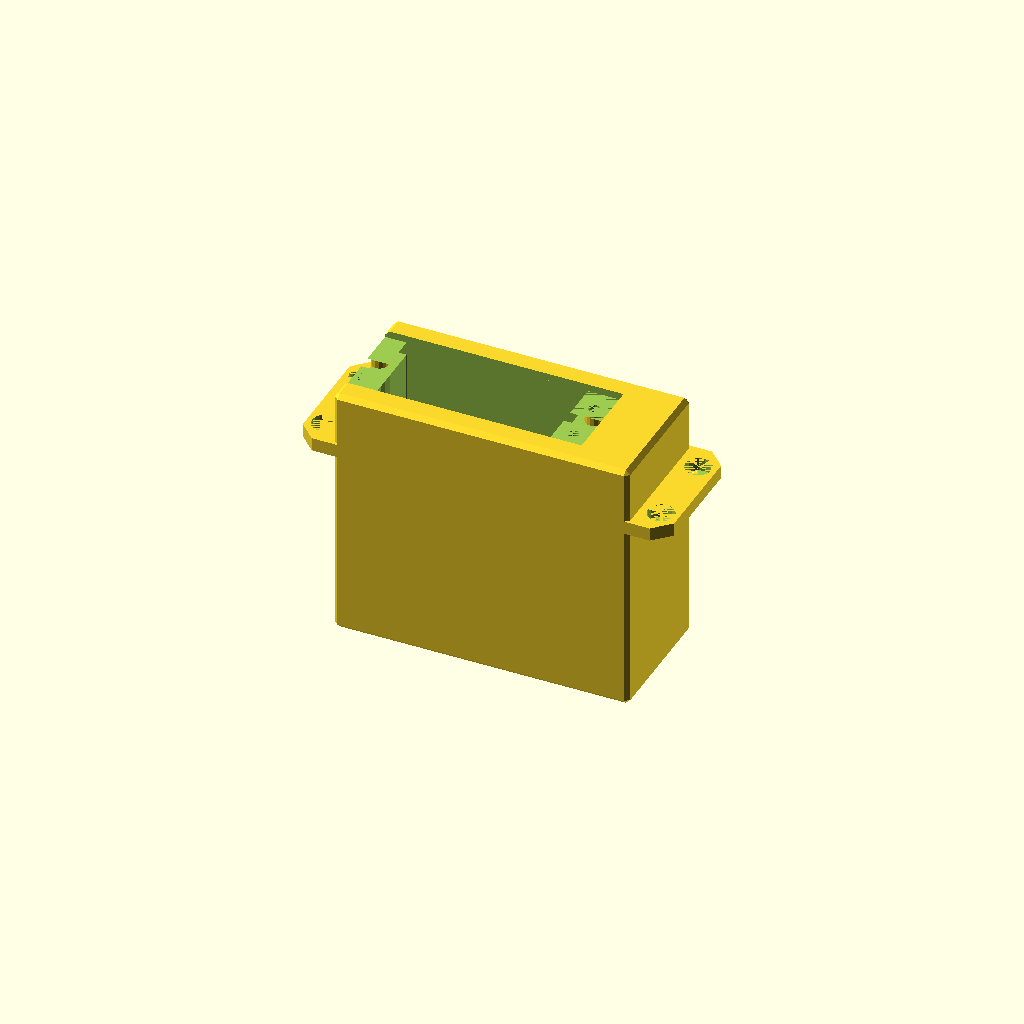
Cell 1: rendered with the file's own defaults.
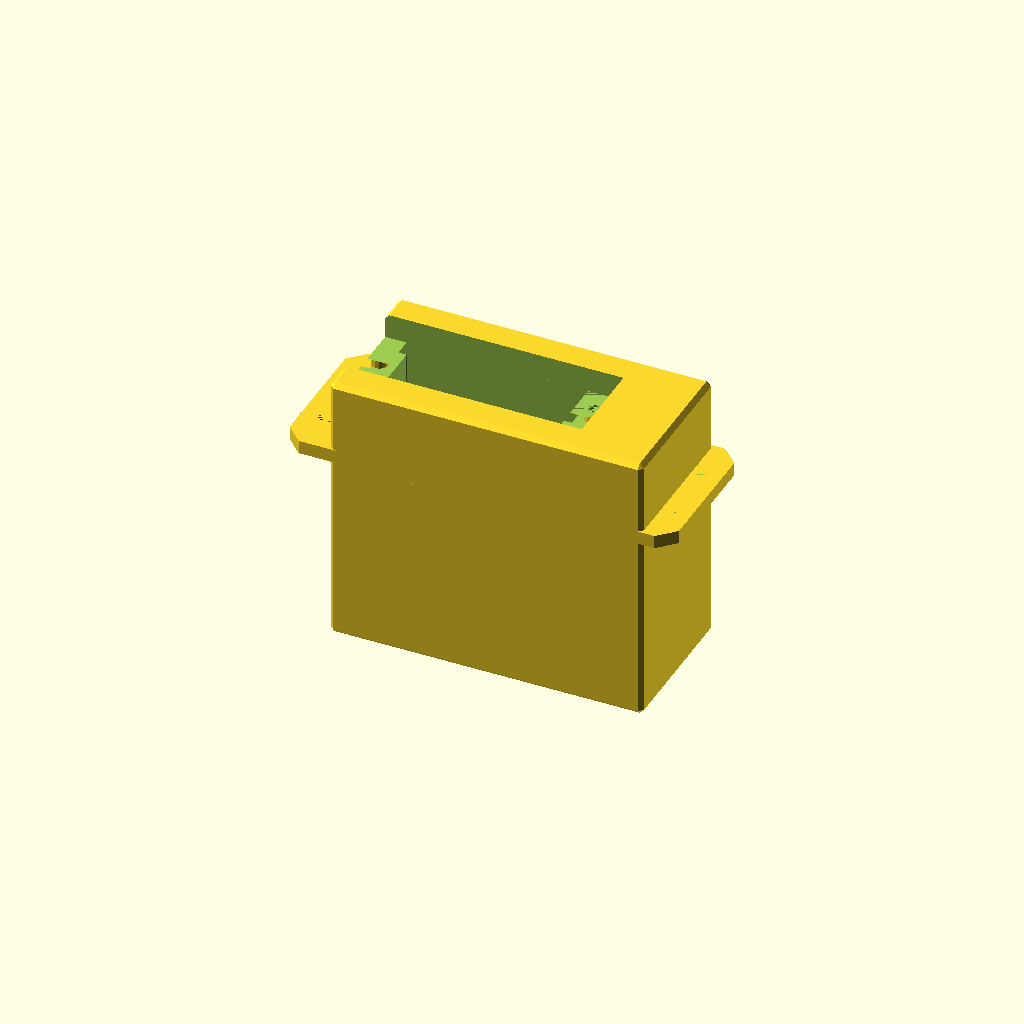
Cell 2 — Large_Servo_Adjust set to 2, the other parameters unchanged.
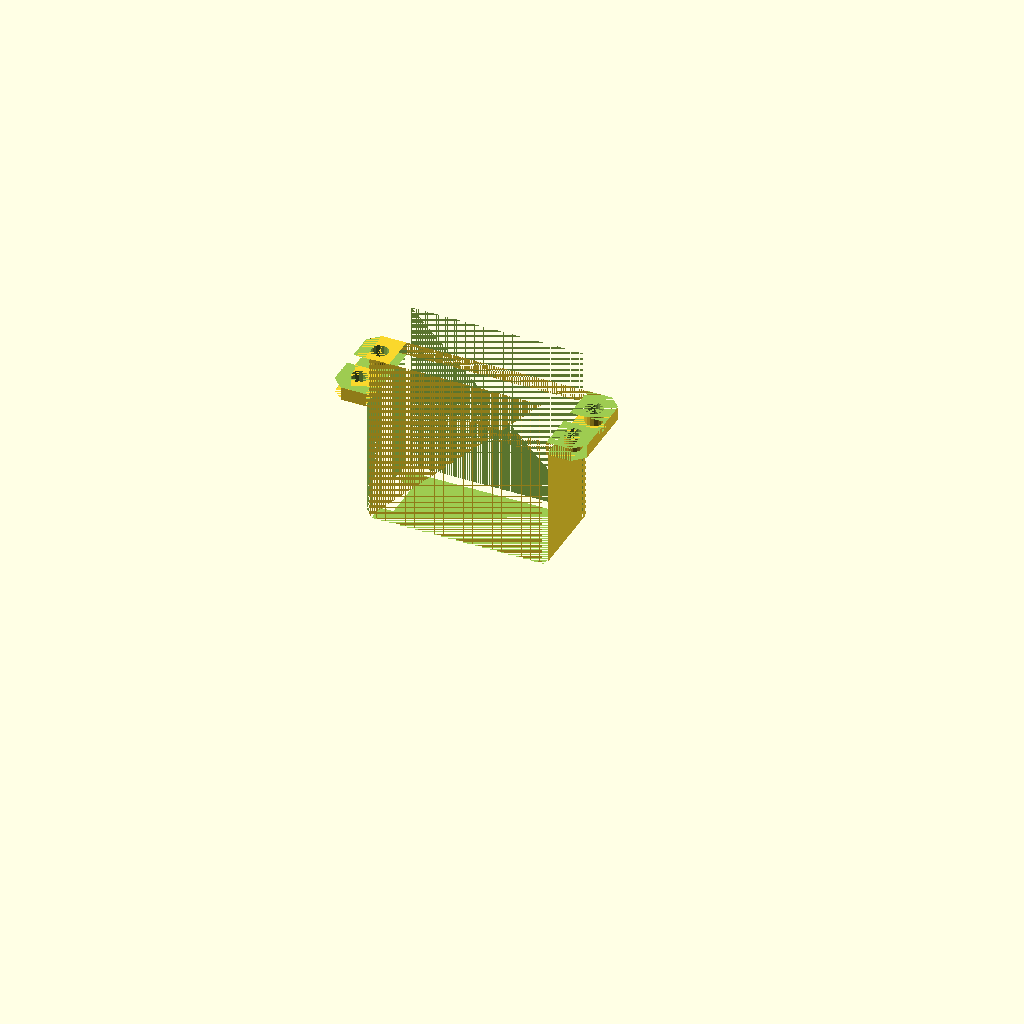
Cell 3 — Large_Servo set to 2, the other parameters unchanged.
One fixed orthographic camera (rotation 55°, 0°, 25°; colour scheme Cornfield) for every cell.
Source of the model, ServoAdapter.scad:
/*

This script will create servo adapters and servo dummies.

** This script is work in progress. It has not been tested yet IRL, and the servo database is minimal, but will grow. **
 
Let's say you are printing a 3D model that was build with a very specific servo in mind, but that servo is no longer available. You can use this script to generate a 3D model that will make a smaller servo fit into the position of the original servo.
 
Also, if you decide to scale a 3D model (let's say you want to print the InMoov robot (www.inmoov.fr), but it's too tall and you scale it to 80%), the servo adapter script will generate adapters that make smaller servos fit your scaled model perfectly.
 
If you set "Small Servo" to "None", the script will generate a dummy servo case that will fit into the original servo mount.

The newest version of this script is available on GitHub: https://github.com/MatthiasWM/ServoAdapterSCAD , merge request welcome.

Still to come:
* generic servo sizes
* more entries in the database
* customize: fatten mounting tabs
* customize: choose mounting bolts in more detail, maybe captive nut)

 random links:
	https://servodatabase.com/
	https://www.pololu.com/blog/12/introduction-to-servos 
	https://a.pololu-files.com/picture/0J1829.677.png 
	http://www.theampeer.org/midwest/photos/servo-sizes.jpg 
	https://www.wiltronics.com.au/product/10364/rc-servo-metal-gears-8-8kg-cm-towerpro-mg995/ 
	https://www.t2shop.de/SRT-BH9027-Fullsize-Digital-Servo-Brushless-HV-HIGH-TORQUE-0075sek-/-20kg
	https://www.hoelleinshop.com/Sender-Servos-etc-/Servos/Servo-Savox-SC-1258TG-Digital-12-0kg-cm-Heli-Version.htm?shop=hoellein
  https://www.sparkfun.com/servos

*/
 
// ---- customizable settings ---------------------------------------------

// create a servo adapter of this type
Large_Servo = 1; // [0:None, 1:HS5805MG, 2:DS3218]

// create space for this servo ("None" for dummy)
Small_Servo = 2; // [0:None, 1:HS5805MG, 2:DS3218]

Mount_Small_Servo = 0; // [0:from the top, 1:from the bottom, 2:clam shell]

// draw only the part that is needed to function as an adapter
Draw_Adapter = 0; // [0:full servo, 1: top half, 2: small servo height, 3:minimal, 4:minimal plus]

// useful in clam shell mode
Draw_Sides = 0; // [0:both sides, 1:left side, 2:right side]

// 'auto' draws only if no small servo is chosen
Draw_Servo_Wheel = 0; // [0:auto, 1:no, 2:yes, 3:clipped]

/* [Large Servo Settings] */

// Fit adapter into scaled models (%)
Large_Servo_Scale = 100.0;

// adjust servo size to 3d printer imprecisions 
Large_Servo_Adjust = 0.0; // [-2.0:0.05:2.0]

// create a channel to route the cable away from the adapter
Large_Servo_Cable_Channel = 0; // [0:no, 1:yes]

/* [Small Servo Settings] */

// adjust servo size to 3d printer imprecisions 
Small_Servo_Adjust = 0.0; // [-2.0:0.05:2.0]

// create a channel to route the cable through the adapter
Small_Servo_Cable_Channel = 1; // [0:no, 1:yes]

// diameter of screw or bolt holding the small servo (mm, 0 for none)
Fastener_Diameter = 2.5;

// length of screw or bolt (mm)
Fastener_Length = 35.0;

// ---- end of customizable settings --------------------------------------

/* [Hidden] */

/* Servo Database:
	The database is an array of datasets of a servo name 
	and a servo case reference.
	*/

/* Servos Datasets:
	Servos are stored as a dataset linking to a case design,
	a mount design, and a wheel design.
	For values or references that are undefined, a reasonable
	value is calculated.
	
	Length is along the x axis, width is along y, height is along z
	*/

/* Servo Case:
	Servo cases are stored using an integer identifying the
	type of case (1=body, mount, wheel), followed by values 
	describing the case, for example 
	[1, body_data, body_offset, mount_data, mount_offset, wheel_data]

/* Servo Body:
	Servo bodies are stored using an integer identifying the
	type of body (1=rectangular), followed by values describing
	the body, for example [1, [length, width, height], [axle_offset_x, y, z]]
	*/
	
/* Servo Mount:
	Servo mounts are stored using an integer identifier
	(1=rectangular, four holes, 2=two holes), followed by values
	describing the mount, for example
	[1, [length, width, height], hole_dist_x, hole_dist_y, hole_dia]
	[2, [length, width, height], hole_dist_x, hole_dia]
	*/
	
/* Servo Wheel:
	Servo wheels are stored using an integer identifier
	(1=round wheel), followed by values describing the wheel, 
	for example [1, diameter, height]
	*/

// ---- servo class list --------------------------------------------------
kClassStandard = 5;
kClassLarge = 5;

// ---- wheel database ----------------------------------------------------
// wheel type 0, no wheel: [0]
wheel_none = [ 0 ];
//	wheel type 1, disk: [1, diameter, height]
//		diameter of disk in mm
//		height of disk in mm
wheel_standard = [ 1, 24.0, 3.0 ];
wheel_large = [ 1, 36.0, 4.0 ];

// default sizes of wheels for every servo class
wheel_db = [ undef, undef, undef, undef, wheel_standard, wheel_large ];

// ---- mount database ----------------------------------------------------
//	mount type 1, two tabs, 4 holes: [1, [length, width, height], hole_dist_x, hole_dist_y, hole_dia]
//		length, width, and heigt of mounting surface in mm
//		hole_dist_x, hole_dist_y: distance of hole to each other in mm
//		hole_dia: diameter of mounting hole in mm
mount_480_100 = [ 1, [56.4, 20.0, 3.0], 48.0, 10.0, 4.0 ];
mount_750_180 = [ 1, [83.0, 30.0, 3.0], 75.0, 18.0, 6.0 ];

// ---- body database -----------------------------------------------------
//	body type 1, chamfered box: [1, [length, width, height]]
//		length, width, and heigt of body without mounts or wheel in mm
body_405_200_410 = [ 1, [ 40.5, 20.0, 41.0]  ];
body_660_300_676 = [ 1, [ 66.0, 30.0, 57.6]  ];

// ---- servo database ----------------------------------------------------
//	servo type 1, body, mount wheel: [1, class, body, [body_offset_vec], mount, mount_offset, wheel]
//		class: one of the kClass* constants that best matches the body
//		body: reference to an entry in the body database
//		body_offset: vector with 3 elements, x is the offset from the left side of the body to the center of the wheel (usually half the case width)
//		             y is the offset of the center of the body to the center of the wheel, usually 0
//		             z is the offset from the top of the wheel to the bottom of the body
//		mount: reference to an entry in the mount database
//		mount_offset: the distance from the top of the wheel to the bottom of the mounting tabs
//		wheel: reference to an entry in the wheel database
servo_hitec_hs5805mg = [ 1, kClassStandard, body_660_300_676, [14.8, 0.0, 70.0], mount_750_180, 27.6, wheel_large ];
servo_ds_ds3218 = [ 1, kClassLarge, body_405_200_410, [10.0, 0.0, 45.0], mount_480_100, 17.0, wheel_standard ];

// ---- servo lookup table ------------------------------------------------
servo_db = [
  [ "none" ],
	[ "Hitec HS-5805MG", servo_hitec_hs5805mg ],
	[ "DigitalServo DS3218", servo_ds_ds3218 ],
];

/*
https://servodatabase.com/servos/all

  Nano        w< 7.5, L<18.5
	Sub-Micro   w<11.5, L<24
	Micro       w<13,   L<29
	Mini        w<17,   L<32.5
	Standard    W<20,   L<38
	Large       W>20    L>38
*/

// --- draw routines have an optional style parameter
kStyleDraw 	= 0;	// draw an object, so it fits into existing spaces (when in doubt, draw less)
kStyleCut 	= 1;	// draw a space, so an object fits into it (when in doubt, draw more)
kStyleMount = 2;	// draw parts that may be needed to mount the smaller servo, but may not be part of the bigger servo

d1 = 0.0001; // small distance to make booleans work better
d2 = 2*d1;

module cbox(size, chamfer)
{
	c = chamfer;
	dx = size[0]/2;
	dy = size[1]/2;
	dz = size[2]/2;
	
	polyhedron(
		points = [
			[-dx+c, -dy, -dz+c], // 0: front bottom left
			[-dx, -dy+c, -dz+c],
			[-dx+c, -dy+c, -dz],
			[-dx+c, dy, -dz+c], // 3: back bottom left
			[-dx, dy-c, -dz+c],
			[-dx+c, dy-c, -dz],
			[dx-c, dy, -dz+c], // 6: back bottom right
			[dx, dy-c, -dz+c],
			[dx-c, dy-c, -dz],
			[dx-c, -dy, -dz+c], // 9: front bottom right
			[dx, -dy+c, -dz+c],
			[dx-c, -dy+c, -dz],
			[-dx+c, -dy, dz-c], // 12: front top left
			[-dx, -dy+c, dz-c],
			[-dx+c, -dy+c, dz],
			[-dx+c, dy, dz-c], // 15: back top left
			[-dx, dy-c, dz-c],
			[-dx+c, dy-c, dz],
			[dx-c, dy, dz-c], // 18: back top right
			[dx, dy-c, dz-c],
			[dx-c, dy-c, dz],
			[dx-c, -dy, dz-c], // 21: front top right
			[dx, -dy+c, dz-c],
			[dx-c, -dy+c, dz],
		],
		faces = [
			// front
			[0, 12, 21, 9], // front
			[0, 2, 1], // front bottom left
			[0, 1, 13, 12], // front left
			[12, 13, 14], // front top left
			[12, 14, 23, 21], // front top
			[21, 23, 22], // front top right
			[9, 21, 22, 10], // front right
			[9, 10, 11], // front bottom right
			[0, 9, 11, 2], // front bottom
			// back
			[3, 6, 18, 15], // back
			[3, 4, 5], // back bottom left
			[3, 15, 16, 4], // back left
			[15, 17, 16], // back top left
			[15, 18, 20, 17], // back top
			[18, 19, 20], // back top right
			[6, 7, 19, 18], // back right
			[6, 8, 7], // back bottom right
			[3, 5, 8, 6], // back bottom
			// outer ring
			[1, 4, 16, 13], // left
			[13, 16, 17, 14], // left top
			[14, 17, 20, 23], // top
			[19, 22, 23, 20], // top right
			[7, 10, 22, 19], // right
			[7, 8, 11, 10], // bottom right
			[2, 11, 8, 5], // bottom
			[1, 2, 5, 4], // bottom left
		]
	);	
}

module fbox(size, chamfer)
{
	c = chamfer;
	dx = size[0]/2;
	dy = size[1]/2;
	dz = size[2]/2;
	
	polyhedron(
		points = [
			[-dx+c, -dy, -dz], // 0: front left
			[-dx, -dy+c, -dz],
			[-dx+c, -dy, dz],
			[-dx, -dy+c, dz],
			[-dx+c, dy, -dz], // 4: back left
			[-dx, dy-c, -dz],
			[-dx+c, dy, dz],
			[-dx, dy-c, dz],
			[dx-c, dy, -dz], // 8: back right
			[dx, dy-c, -dz],
			[dx-c, dy, dz],
			[dx, dy-c, dz],
			[dx-c, -dy, -dz], // 12: front right
			[dx, -dy+c, -dz],
			[dx-c, -dy, dz],
			[dx, -dy+c, dz],
		],
		faces = [
			[2, 3, 7, 6, 10, 11, 15, 14], // top
			[1, 5, 7, 3], // left
			[4, 6, 7, 5], // left back
			[4, 8, 10, 6], // back
			[8, 9, 11, 10], // back right
			[9, 13, 15, 11], // right
			[12, 14, 15, 13], // front right
			[0, 2, 14, 12], // front
			[0, 1, 3, 2], // front left
			[0, 12, 13, 9, 8, 4, 5, 1], // bottom
		]
	);	
}




module draw_wheel_for_servo_type_1(servo, style=kStyleDraw)
{
	wheel = servo[6];
	type = wheel[0];
	if (type==undef || type==0) { // wheel: none
	} else if (type==1) { // wheel: disk
		diameter = wheel[1];
		height = wheel[2];
		axle_diameter = diameter/2;
		axle_height = diameter/2;
		// draw the assembly
		union() {
			difference() {
				// draw the wheel
				translate([0.0, 0.0, -height])
					cylinder(d=diameter, h=height);
				// draw holes into the wheel
				translate([0.0, 0.0, -height-d1]) union() {
					for (r=[diameter/12*5, diameter/12*4, diameter/12*3]) {
						translate([ r, 0.0, 0.0]) cylinder(r=1, h=height+d2);
						translate([-r, 0.0, 0.0]) cylinder(r=1, h=height+d2);
						translate([0.0,  r, 0.0]) cylinder(r=1, h=height+d2);
						translate([0.0, -r, 0.0]) cylinder(r=1, h=height+d2);
					}
				}
				// draw a cone into the center of the wheel
				translate([0.0, 0.0, -height+d1])
					cylinder(r1=0, r2=diameter/8, h=height);
			}
			// draw the axle
			translate([0.0, 0.0, -axle_height])
				cylinder(d=axle_diameter, h=axle_height-height+d1);
		}
	} else {
		echo("Unknown servo wheel type: ", type);
	}
}


module clip_wheel_for_servo_type_1(servo, style=kStyleDraw)
{
	body = servo[2];
	offset = servo[3];
	type = body[0];
	size = body[1];
	if (type==1) { // body: chamfered box
//		translate([size[0]/2-offset[0], offset[1], size[2]/2-offset[2]])
//			cbox(body[1], 1.0);
		intersection() {
			translate([0, offset[1], 0])
				cube([1000, size[1], 1000], center=true);
			draw_wheel_for_servo_type_1(servo, style);
		}
	}
}


module draw_body_for_servo_type_1(servo, style=kStyleDraw)
{
	body = servo[2];
	offset = servo[3];
	mount_offset = servo[5];
	type = body[0];
	
	// adjust body size for 3d printer imprecissions
	adj = (style==kStyleDraw) ? Large_Servo_Adjust : Small_Servo_Adjust;
	os = body[1];
	echo(os);
	size = [os[0]+2*adj, os[1]+2*adj, os[2]+2*adj];
	echo(adj, size);

	cbox_chamfer = style==kStyleDraw ? 1.0 : 0.1;
	if (type==1) { // body: chamfered box
		difference() {
			translate([size[0]/2-offset[0], offset[1], size[2]/2-offset[2]])
				cbox(size, cbox_chamfer);
			if (style==kStyleDraw && Large_Servo_Cable_Channel==1) {
				// half pipe going down the left side fitting the R/C cable
				translate([-offset[0], offset[1], -100-mount_offset])
				//translate([-offset[0], offset[1], -mount_offset-100])
					cylinder(h=200, r=2.5, $fn=6, center=true);
			}
		}
	} else {
		echo("Unknown servo body type: ", type);
	}
}


module draw_mount_for_servo_type_1(servo, style=kStyleDraw)
{
	body = servo[2];
	size = body[1];
	offset = servo[3];
	
	// adjust mount size for 3d printer imprecissions
	adj = (style==kStyleDraw) ? Large_Servo_Adjust : Small_Servo_Adjust;
	om = servo[4];
	mount = [om[0], [om[1][0]+2*adj, om[1][1]+2*adj, om[1][2]], om[2], om[3], om[4]];
	
	mount_offset = servo[5];
	type = mount[0];
	fbox_chamfer = style==kStyleDraw ? size[1]/8 : 0.1;
	if (type==1) { // mount: 2 tabs with two holes each
		// 	[1, [length, width, height], hole_dist_x, hole_dist_y, hole_dia]
		mount_size 	= mount[1];
		hole_dist_x = mount[2]/2;
		hole_dist_y = mount[3]/2;
		hole_dia 		= mount[4];
		// draw the entire mount
		difference() {
			// draw the tabs
			union() {
				translate([size[0]/2-offset[0], offset[1], mount_size[2]/2-mount_offset])
					fbox(mount_size, fbox_chamfer);
				// in 'cut' style, draw space for reinforcement triangle
				if (style==kStyleCut) 
					translate([size[0]/2-offset[0], offset[1], mount_size[2]/2-mount_offset+mount_size[1]/8])
						cube([mount_size[0], mount_size[2], mount_size[1]/4], center=true);				
			}
			// subtract the mounting holes
			// don't draw holes on the small servo if we use clam shell mounting, so we can slide the servo in from the side
			if (style==kStyleDraw || Mount_Small_Servo!=2) {
				// TODO: subtract holes for mounting screws on the small servo
				translate([size[0]/2-offset[0], offset[1], -mount_offset-d1]) {
					hm = mount_size[2]+d2;
					translate([ hole_dist_x,  hole_dist_y, 0.0]) cylinder($fn=16, h=hm, d=hole_dia);
					translate([-hole_dist_x,  hole_dist_y, 0.0]) cylinder($fn=16, h=hm, d=hole_dia);
					if (hole_dist_y>0) {
						translate([ hole_dist_x, -hole_dist_y, 0.0]) cylinder($fn=16, h=hm, d=hole_dia);
						translate([-hole_dist_x, -hole_dist_y, 0.0]) cylinder($fn=16, h=hm, d=hole_dia);
					}
				} 
			}
		}
		// make room for the servo to slide in from the top or bottom
		if (style==kStyleCut) {
			// ---- create space so that the servo can be inserted from above or below
			if (Mount_Small_Servo==0) { // mount from the top (the most common way
				// extend the mount all the way to the top, so we can slide the servo in
				translate([size[0]/2-offset[0], offset[1], mount_size[2]-mount_offset/2])
					fbox([mount_size[0], mount_size[1], mount_offset], fbox_chamfer);
				// create holes for the fasteners
				if (Fastener_Diameter>0) {
					hf = Fastener_Length;
					df = Fastener_Diameter;
					translate([size[0]/2-offset[0], offset[1], -mount_offset+mount[1][2]+d1-hf]) {
						translate([ hole_dist_x,  hole_dist_y, 0.0]) cylinder($fn=16, h=hf, d=df);
						translate([-hole_dist_x,  hole_dist_y, 0.0]) cylinder($fn=16, h=hf, d=df);
						if (hole_dist_y>0) {
							translate([ hole_dist_x, -hole_dist_y, 0.0]) cylinder($fn=16, h=hf, d=df);
							translate([-hole_dist_x, -hole_dist_y, 0.0]) cylinder($fn=16, h=hf, d=df);
						}
					}
				}				
			} else if (Mount_Small_Servo==1) { // mount from the bottom
				// extend the mount all the way to the bottom, so we can slide the servo in
				translate([size[0]/2-offset[0], offset[1], -mount_offset-100])
					fbox([mount_size[0], mount_size[1], 200], fbox_chamfer);
				if (Fastener_Diameter>0) {
					hf = Fastener_Length;
					df = Fastener_Diameter;
					translate([size[0]/2-offset[0], offset[1], -mount_offset-d1]) {
						translate([ hole_dist_x,  hole_dist_y, 0.0]) cylinder($fn=16, h=hf, d=df);
						translate([-hole_dist_x,  hole_dist_y, 0.0]) cylinder($fn=16, h=hf, d=df);
						if (hole_dist_y>0) {
							translate([ hole_dist_x, -hole_dist_y, 0.0]) cylinder($fn=16, h=hf, d=df);
							translate([-hole_dist_x, -hole_dist_y, 0.0]) cylinder($fn=16, h=hf, d=df);
						}
					}
				}
			}
			// ---- cable channel (TODO: shouldn't this be in the 'body' module?
			if (Small_Servo_Cable_Channel==1) {
				// half pipe going down the left side fitting the R/C cable
				translate([-offset[0], offset[1], -mount_offset-100])
					cylinder(h=200, r=2.5, $fn=6, center=true);
				// square pipe going down the side fitting the R/C plug
				translate([-offset[0]+2, offset[1], -mount_offset-100])
					cube([4, 10, 200], center=true);
				// square pipe going out the left side fitting the R/C plug
				translate([-offset[0]-50, offset[1], -offset[2]+7])
					cube([100, 10, 10], center=true);
			}
		}
	} else {
		echo("Unknown servo mount type: ", type);
	}
}


module draw_servo(servo, style=kStyleDraw)
{
	type = servo[0];
	if (type==1) { // ---- R/C servo: case, mount, wheel
		
		// read elements in or possibly incomplete database entry
		class 				= servo[1];
		body 					= servo[2];
		body_offset 	= servo[3];
		mount 				= servo[4];
		mount_offset	= servo[5];
		wheel 				= (servo[6]==undef) ? wheel_db[class] : servo[6];
		
		// create a new servo definition based on the entries we found or added
		new_servo = [1, class, body, body_offset, mount, mount_offset, wheel];
		
		// now draw all parts of our servo
		draw_body_for_servo_type_1(new_servo, style);
		draw_mount_for_servo_type_1(new_servo, style);
		
		if (Draw_Servo_Wheel==0) {
			if (Small_Servo==0) {
				draw_wheel_for_servo_type_1(new_servo, style);
			}
		}
		if (Draw_Servo_Wheel==1) {
			// don't draw it
		} else if (Draw_Servo_Wheel==2) {
			// draw the entire wheel
			draw_wheel_for_servo_type_1(new_servo, style); 
		} else if (Draw_Servo_Wheel==3) {
			// clip the wheel to the body in Y, so it can 3D-print more easily
			clip_wheel_for_servo_type_1(new_servo, style); 
		}
		
	} else {
		
		echo("Unknown servo case type: ", type);
		
	}
}


module draw_scene()
{
	if (Large_Servo!=0 && Small_Servo==0) {
		scale(Large_Servo_Scale/100.0)
			draw_servo(servo_db[Large_Servo][1], style=kStyleDraw);
	} else if (Large_Servo!=0 && Small_Servo!=0) {
		difference() {
			scale(Large_Servo_Scale/100.0)
				draw_servo(servo_db[Large_Servo][1], style=kStyleDraw);
			draw_servo(servo_db[Small_Servo][1], style=kStyleCut);
		}
	} else if (Large_Servo==0 && Small_Servo!=0) {
		color("Salmon")
			draw_servo(servo_db[Small_Servo][1], style=kStyleCut);
	} else if (Large_Servo==0 && Small_Servo==0) {
		rotate([90, 0, 0]) text("empty");
	}
}


/**
 * Draw a shape that is subtracted from the entire scene.
 *
 * Y-Clipping allows for printing the adapter in halves and using them
 * as a clam shell to hold the smaller servo in place.
 * 
 * Draw_Sides = 0; // [0:both sides, 1:left side, 2:right side]
 */
module clip_y() 
{
	// clip both sides, the left side, or the right side
	if (Draw_Sides==1) {
			translate([0, -100, -98])
				cube(200, center=true);
	} else if (Draw_Sides==2) {
			translate([0, 100, -98])
				cube(200, center=true);
	}
}


/**
 * Draw a shape that is subtracted from the entire scene.
 *
 * Z-Clipping reduces the model to the minimal shape that is needed
 * for a servo adapter.
 *
 * Draw_Adapter = 0; // [0:full servo, 1: top half, 2: small servo height, 3:minimal, 4:minimal plus]
 * 
 * TODO: this module does not take the type of servo elements into account.
 *       It might make sense to write functions that find these secific measurements.
 */
module clip_z()
{
	scl = Large_Servo_Scale/100.0;
	l_servo = servo_db[Large_Servo][1];
	s_servo = servo_db[Small_Servo][1];
	// ---- draw the top clipping box
	// draw a large cube that clips everything above the top of
	// the small servo mount
	if (s_servo!=undef && (Draw_Adapter==3 || Draw_Adapter==4)) {
		s_servo_top = -s_servo[5]+s_servo[4][1][2];
		echo(s_servo, s_servo_top);
		translate([0, 0, 100+s_servo_top])
			cube(200, center=true);
	}
	// draw a large cube that clips the lower half of the mount
	if (l_servo!=undef && (Draw_Adapter==1 || Draw_Adapter==3 || Draw_Adapter==4)) {
		// clip belom the large servo mount
		l_servo_bot = -l_servo[5]*scl - ((Draw_Adapter==4) ? 10 : 0);
		translate([0, 0, l_servo_bot-100])
			cube(200, center=true);
	} else if (s_servo!=undef && Draw_Adapter==2) {
		// clip belom the small servo case
		s_servo_bot = -s_servo[3][2];
		translate([0, 0, s_servo_bot-100])
			cube(200, center=true);
	}
}


/**
 * Draw the entire assembly
 */
module run() 
{	
	// TODO: create the actual servo dataset here by filling in undef values
	difference() {
		draw_scene();
		clip_y();
		clip_z();
	}
}


run();
Customizer parameters (derived from the source; name, type, default, range or options):
Large_Servo: number, default 1, options 0, 1, 2
Small_Servo: number, default 2, options 0, 1, 2
Mount_Small_Servo: number, default 0, options 0, 1, 2
Draw_Adapter: number, default 0, options 0, 1, 2, 3, 4
Draw_Sides: number, default 0, options 0, 1, 2
Draw_Servo_Wheel: number, default 0, options 0, 1, 2, 3
Large_Servo_Scale: number, default 100
Large_Servo_Adjust: number, default 0, range -2 to 2, step 0.05
Large_Servo_Cable_Channel: number, default 0, options 0, 1
Small_Servo_Adjust: number, default 0, range -2 to 2, step 0.05
Small_Servo_Cable_Channel: number, default 1, options 0, 1
Fastener_Diameter: number, default 2.5
Fastener_Length: number, default 35
